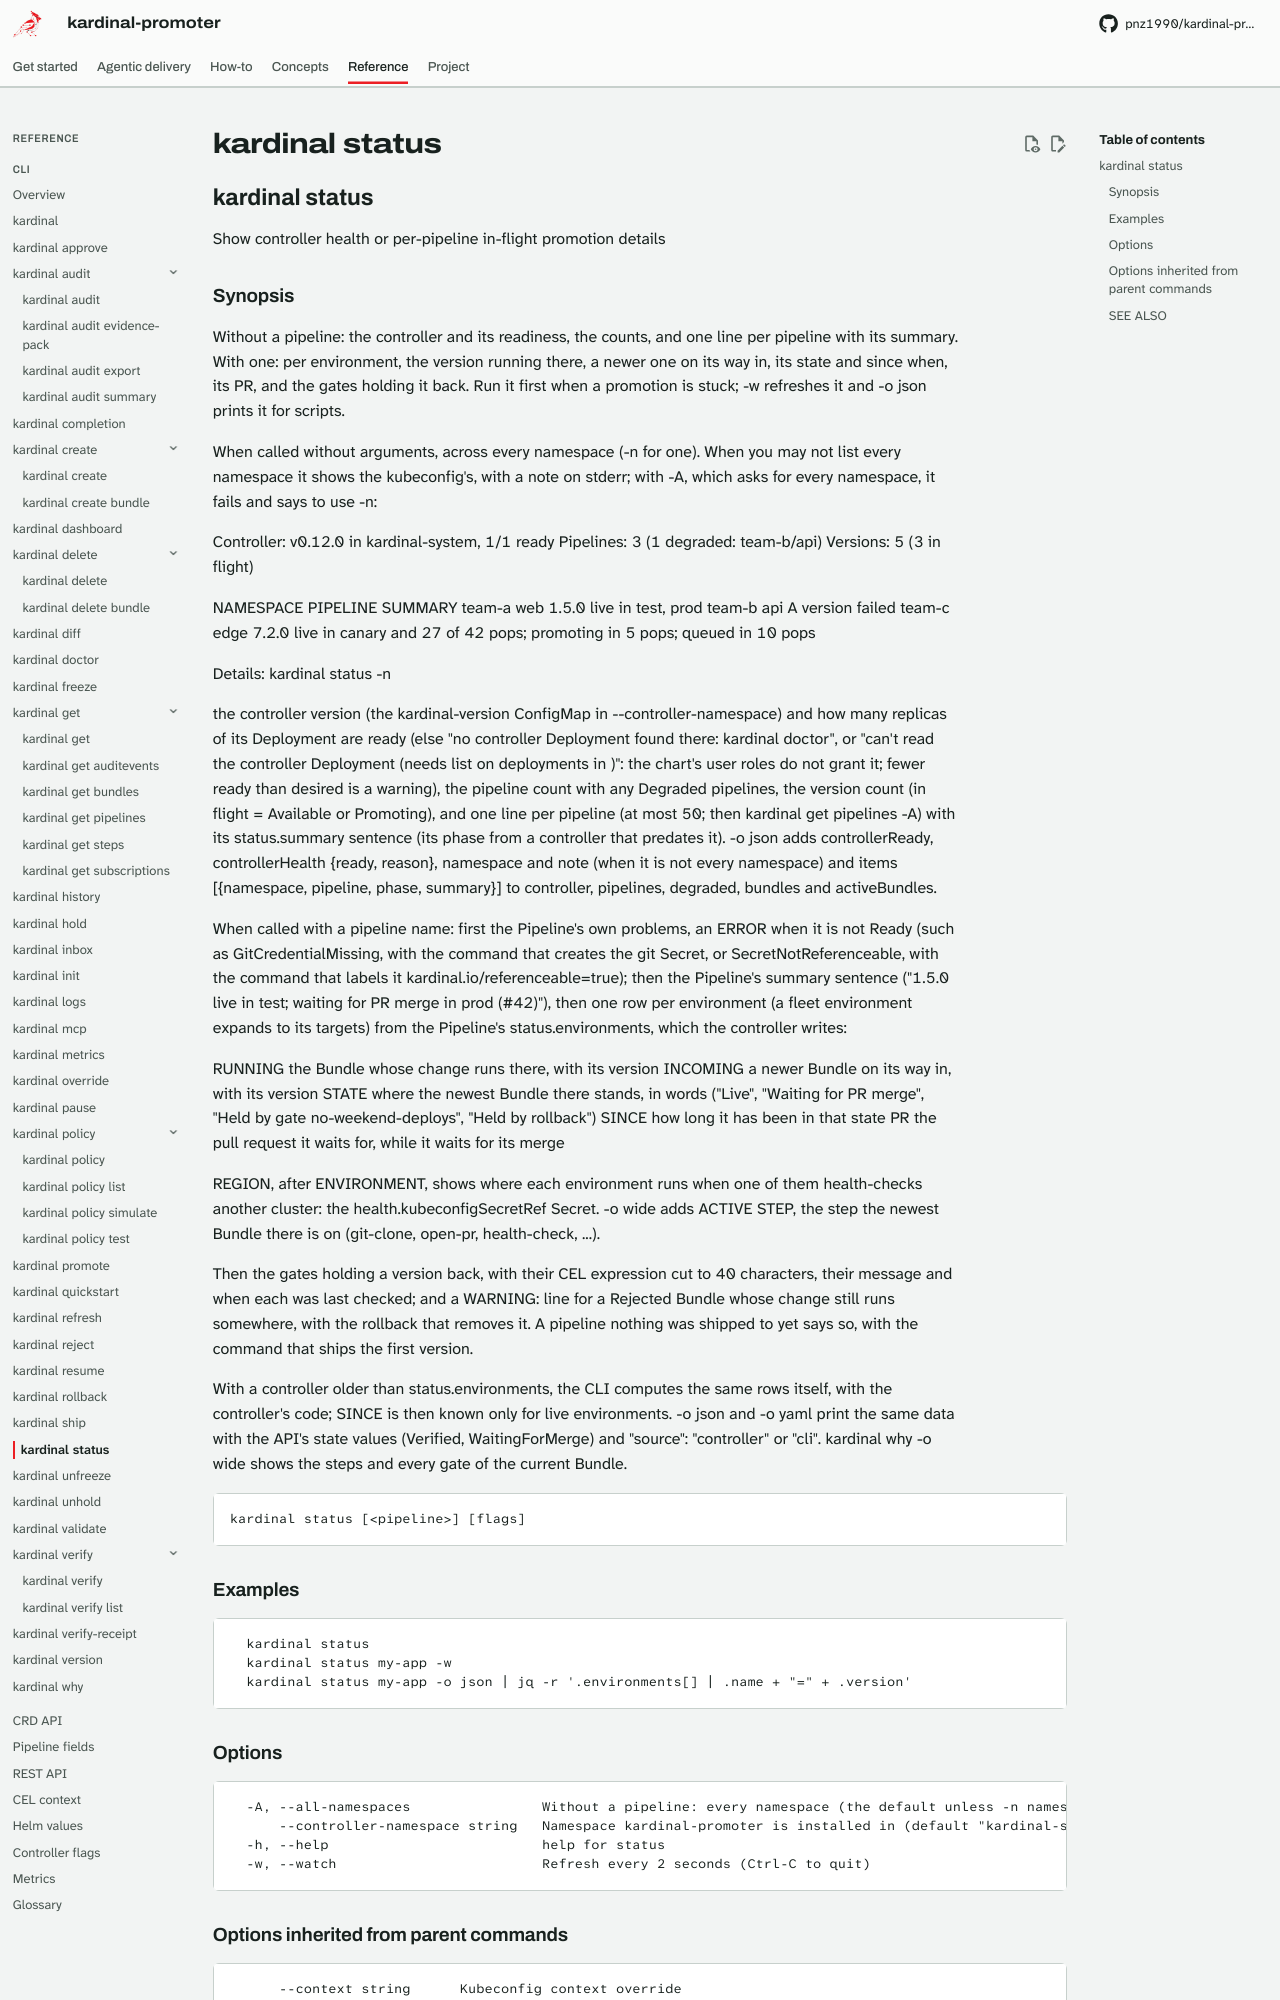

repository: pnz1990/kardinal-promoter · page: reference/cli/kardinal-status/index.html · generator: mkdocs

## kardinal status

Show controller health or per-pipeline in-flight promotion details

### Synopsis

Without a pipeline: the controller and its readiness, the counts, and one
line per pipeline with its summary. With one: per environment, the version
running there, a newer one on its way in, its state and since when, its PR,
and the gates holding it back. Run it first when a promotion is stuck; -w
refreshes it and -o json prints it for scripts.

When called without arguments, across every namespace (-n for one). When you
may not list every namespace it shows the kubeconfig's, with a note on
stderr; with -A, which asks for every namespace, it fails and says to use -n:

  Controller:  v0.12.0 in kardinal-system, 1/1 ready
  Pipelines:   3 (1 degraded: team-b/api)
  Versions:    5 (3 in flight)

  NAMESPACE   PIPELINE   SUMMARY
  team-a      web        1.5.0 live in test, prod
  team-b      api        A version failed
  team-c      edge       7.2.0 live in canary and 27 of 42 pops; promoting in 5 pops; queued in 10 pops

  Details: kardinal status <pipeline> -n <namespace>

the controller version (the kardinal-version ConfigMap in
--controller-namespace) and how many replicas of its Deployment are ready
(else "no controller Deployment found there: kardinal doctor", or "can't
read the controller Deployment (needs list on deployments in <ns>)": the
chart's user roles do not grant it; fewer ready than desired is a warning), the pipeline count with any Degraded pipelines,
the version count (in flight = Available or Promoting), and one line per
pipeline (at most 50; then kardinal get pipelines -A) with its
status.summary sentence (its phase from a controller that predates it).
-o json adds controllerReady, controllerHealth {ready, reason}, namespace
and note (when it is not every namespace) and items [{namespace, pipeline,
phase, summary}] to controller, pipelines, degraded, bundles and
activeBundles.

When called with a pipeline name: first the Pipeline's own problems, an
ERROR when it is not Ready (such as GitCredentialMissing, with the command
that creates the git Secret, or SecretNotReferenceable, with the command that
labels it kardinal.io/referenceable=true); then the Pipeline's summary sentence
("1.5.0 live in test; waiting for PR merge in prod (#42)"), then one row per environment
(a fleet environment expands to its targets) from the Pipeline's
status.environments, which the controller writes:

  RUNNING   the Bundle whose change runs there, with its version
  INCOMING  a newer Bundle on its way in, with its version
  STATE     where the newest Bundle there stands, in words ("Live",
            "Waiting for PR merge", "Held by gate no-weekend-deploys",
            "Held by rollback")
  SINCE     how long it has been in that state
  PR        the pull request it waits for, while it waits for its merge

REGION, after ENVIRONMENT, shows where each environment runs when one of
them health-checks another cluster: the health.kubeconfigSecretRef Secret. -o wide adds ACTIVE STEP, the step
the newest Bundle there is on (git-clone, open-pr, health-check, ...).

Then the gates holding a version back, with their CEL expression cut to 40
characters, their message and when each was last checked; and a WARNING: line
for a Rejected Bundle whose change still runs somewhere, with the rollback
that removes it. A pipeline nothing was shipped to yet says so, with the
command that ships the first version.

With a controller older than status.environments, the CLI computes the same
rows itself, with the controller's code; SINCE is then known only for live
environments. -o json and -o yaml print the same data with the API's state
values (Verified, WaitingForMerge) and "source": "controller" or "cli".
kardinal why <pipeline> -o wide shows the steps and every gate of the current Bundle.

```
kardinal status [<pipeline>] [flags]
```

### Examples

```
  kardinal status
  kardinal status my-app -w
  kardinal status my-app -o json | jq -r '.environments[] | .name + "=" + .version'
```
